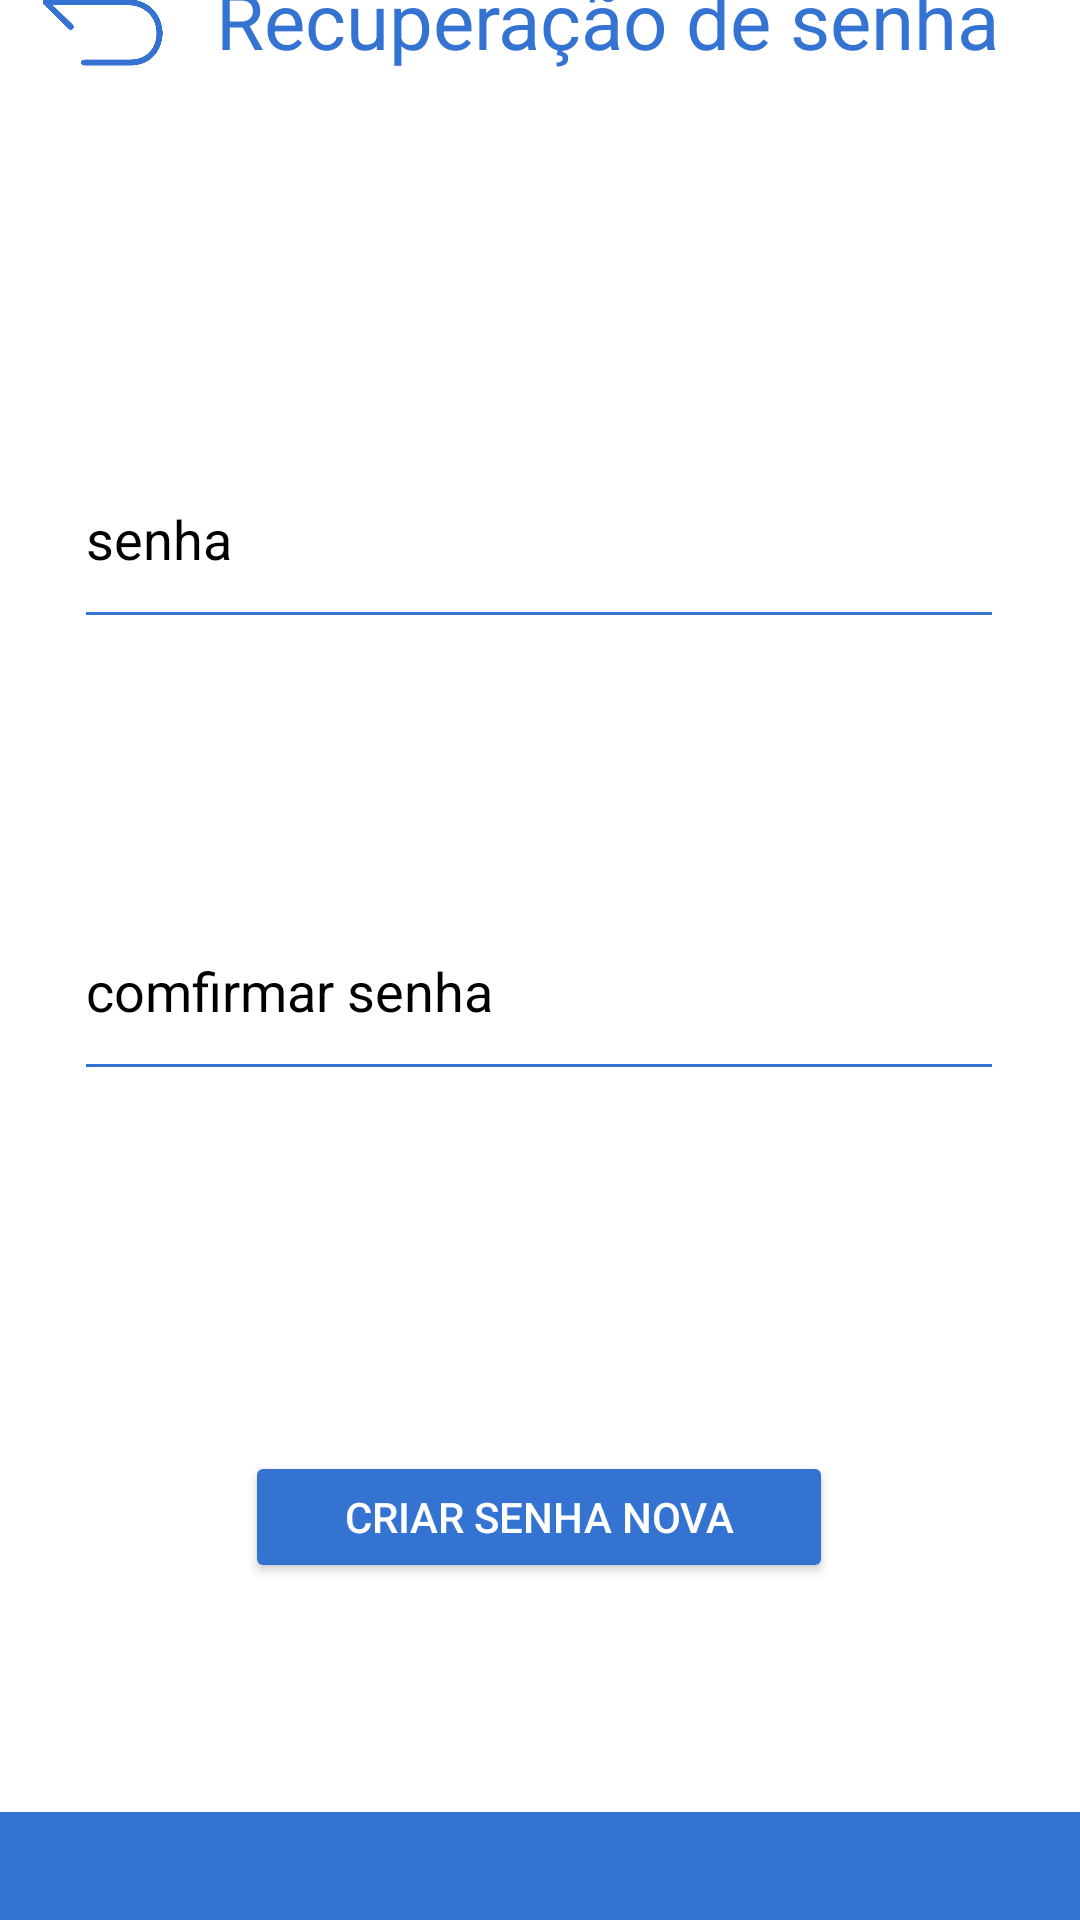

The Android layout XML behind this screen, and the referenced resources:
<!-- AndroidManifest.xml: application theme Theme.Mudafacil -->
<!-- res/layout/recuperacaodesenha3.xml -->
<?xml version="1.0" encoding="utf-8"?>
<androidx.constraintlayout.widget.ConstraintLayout xmlns:android="http://schemas.android.com/apk/res/android"
    xmlns:app="http://schemas.android.com/apk/res-auto"
    xmlns:tools="http://schemas.android.com/tools"
    android:id="@+id/main"
    android:background="#EBEBEB"
    android:layout_width="match_parent"
    android:layout_height="match_parent"
    tools:context=".Cadastro_Cliente">

    <View
        android:id="@+id/menu"
        android:layout_width="377dp"
        android:layout_height="693dp"
        android:background="@drawable/sombra"
        app:layout_constraintBottom_toBottomOf="parent"
        app:layout_constraintEnd_toEndOf="parent"
        app:layout_constraintStart_toStartOf="parent"
        app:layout_constraintTop_toTopOf="parent"
        app:layout_constraintVertical_bias="0.671"
        tools:ignore="MissingConstraints" />

    <EditText
        android:id="@+id/comfirmarsenha"
        android:layout_width="310dp"
        android:layout_height="70dp"
        android:backgroundTint="#3473D2"
        android:ems="10"
        android:hint="comfirmar senha"
        android:inputType="text"
        android:textColorHint="@color/black"
        android:textColor="@color/black"
        app:layout_constraintBottom_toBottomOf="@+id/menu"
        app:layout_constraintEnd_toEndOf="@+id/menu"
        app:layout_constraintHorizontal_bias="0.492"
        app:layout_constraintStart_toStartOf="@+id/menu"
        app:layout_constraintTop_toTopOf="@+id/menu"
        app:layout_constraintVertical_bias="0.528"
        tools:ignore="MissingConstraints" />

    <View
        android:id="@+id/view"
        android:layout_width="416dp"
        android:layout_height="36dp"
        android:background="@drawable/cabecalhobaixo"
        app:layout_constraintBottom_toBottomOf="parent"
        app:layout_constraintEnd_toEndOf="parent"
        app:layout_constraintHorizontal_bias="0.6"
        app:layout_constraintStart_toStartOf="parent"
        app:layout_constraintTop_toTopOf="parent"
        app:layout_constraintVertical_bias="1.0"
        tools:ignore="MissingConstraints" />

    <View
        android:id="@+id/cabecalho"
        android:layout_width="400dp"
        android:layout_height="73dp"
        android:background="@drawable/cabecalho"
        app:layout_constraintBottom_toTopOf="@+id/menu"
        app:layout_constraintEnd_toEndOf="parent"
        app:layout_constraintHorizontal_bias="0.454"
        app:layout_constraintStart_toStartOf="parent"
        app:layout_constraintTop_toTopOf="parent"
        app:layout_constraintVertical_bias="0.583"
        tools:ignore="MissingConstraints" />

    <ImageView
        android:id="@+id/imageView"
        android:layout_width="97dp"
        android:layout_height="87dp"
        android:layout_marginTop="4dp"
        app:layout_constraintBottom_toBottomOf="@+id/cabecalho"
        app:layout_constraintEnd_toEndOf="@+id/cabecalho"
        app:layout_constraintStart_toStartOf="@+id/cabecalho"
        app:layout_constraintTop_toTopOf="@+id/cabecalho"
        app:srcCompat="@drawable/screenshot_29_removebg_preview" />

    <Button
        android:id="@+id/criarsenhanova"
        android:layout_width="196dp"
        android:layout_height="44dp"
        android:backgroundTint="#3473D2"
        android:textColor="@color/white"

        android:text="criar senha nova"
        app:layout_constraintBottom_toBottomOf="@+id/menu"
        app:layout_constraintEnd_toEndOf="@+id/menu"
        app:layout_constraintHorizontal_bias="0.497"
        app:layout_constraintStart_toStartOf="@+id/menu"
        app:layout_constraintTop_toBottomOf="@+id/comfirmarsenha"
        app:layout_constraintVertical_bias="0.48"
        tools:ignore="MissingConstraints" />

    <EditText
        android:id="@+id/senha"
        android:layout_width="310dp"
        android:layout_height="70dp"
        android:backgroundTint="#3473D2"
        android:ems="10"
        android:hint="senha"
        android:inputType="text"
        android:textColorHint="@color/black"
        android:textColor="@color/black"
        app:layout_constraintBottom_toTopOf="@+id/comfirmarsenha"
        app:layout_constraintEnd_toEndOf="@+id/menu"
        app:layout_constraintHorizontal_bias="0.492"
        app:layout_constraintStart_toStartOf="@+id/menu"
        app:layout_constraintTop_toTopOf="@+id/menu"
        app:layout_constraintVertical_bias="0.689"
        tools:ignore="MissingConstraints" />

    <ImageView
        android:id="@+id/voltar"
        android:layout_width="53dp"
        android:layout_height="40dp"
        app:layout_constraintBottom_toBottomOf="@+id/menu"
        app:layout_constraintEnd_toEndOf="@+id/menu"
        app:layout_constraintHorizontal_bias="0.049"
        app:layout_constraintStart_toStartOf="@+id/menu"
        app:layout_constraintTop_toTopOf="@+id/menu"
        app:layout_constraintVertical_bias="0.033"
        app:srcCompat="@drawable/voltar" />

    <TextView
        android:id="@+id/textView4"
        android:textColor="#3473D2"
        android:textColorHint="#3473D2"
        android:layout_width="wrap_content"
        android:layout_height="wrap_content"
        android:layout_marginTop="24dp"
        android:text="Recuperação de senha"
        android:textSize="26sp"
        app:layout_constraintBottom_toTopOf="@+id/senha"
        app:layout_constraintEnd_toEndOf="@+id/menu"
        app:layout_constraintHorizontal_bias="0.244"
        app:layout_constraintStart_toEndOf="@+id/voltar"
        app:layout_constraintTop_toTopOf="@+id/menu"
        app:layout_constraintVertical_bias="0.0"
        tools:textColor="#3473D2" />


</androidx.constraintlayout.widget.ConstraintLayout>
<!-- resources referenced by this layout -->
<resources>
  <color name="black">#FF000000</color>
  <color name="white">#FFFFFFFF</color>
  <!-- drawable cabecalho (drawable) -->
  <?xml version="1.0" encoding="utf-8"?>
  <shape xmlns:android="http://schemas.android.com/apk/res/android"
      android:shape="rectangle">
      <solid android:color="#3473D2" /> 
      <corners android:radius="25dp" /> 
  </shape>
  <!-- drawable cabecalhobaixo (drawable) -->
  <?xml version="1.0" encoding="utf-8"?>
  <shape xmlns:android="http://schemas.android.com/apk/res/android"
      android:shape="rectangle">
      <corners android:topLeftRadius="25dp" android:topRightRadius="20dp" /> 
      <solid android:color="#3473D2" /> 
  </shape>
  <!-- drawable screenshot_29_removebg_preview: png bitmap (drawable, 172851 bytes) -->
  <!-- drawable sombra (drawable) -->
  <?xml version="1.0" encoding="utf-8"?>
  <layer-list xmlns:android="http://schemas.android.com/apk/res/android">
      
      <item>
          <shape android:shape="rectangle">
              <solid android:color="#88B6B6B6" /> 
              <corners android:radius="42dp" /> 
  
          </shape>
      </item>
      
      <item
          android:left="4dp"
          android:right="4dp"
          android:top="4dp"
          android:bottom="5dp">
      <shape android:shape="rectangle">
          <solid android:color="@color/white" />
          <corners android:radius="42dp" />
      </shape>
      </item>
      </layer-list>
  <!-- drawable voltar: png bitmap (drawable, 10583 bytes) -->
  <style name="Theme.Mudafacil" parent="Base.Theme.Mudafacil" />
  <style name="Base.Theme.Mudafacil" parent="Theme.Material3.DayNight.NoActionBar">
          
          
      </style>
</resources>
